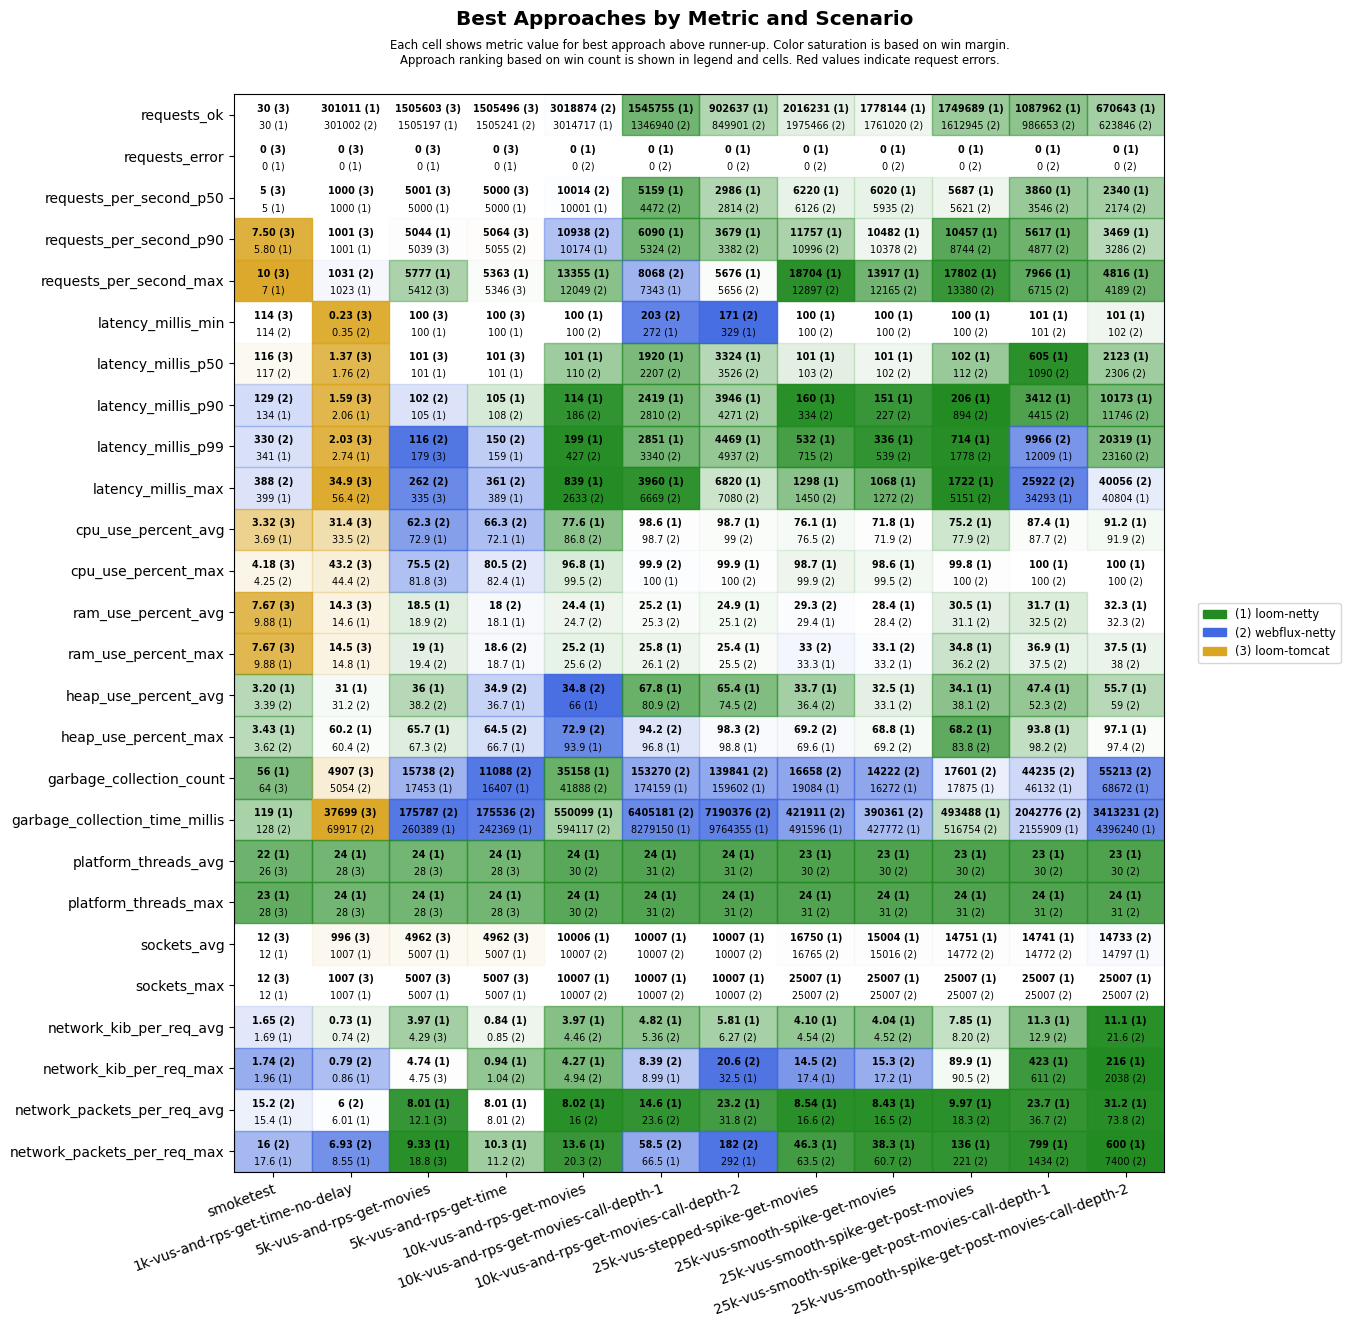

Source data for this figure (header and first rows):
scenario, approach, requests_ok, requests_error, requests_per_second_p50, requests_per_second_p90, requests_per_second_max, latency_millis_min, latency_millis_p50, latency_millis_p90, latency_millis_p99, latency_millis_max, cpu_use_percent_avg, cpu_use_percent_max, ram_use_percent_avg, ram_use_percent_max, heap_use_percent_avg, heap_use_percent_max, garbage_collection_count, garbage_collection_time_millis, platform_threads_avg, platform_threads_max, sockets_avg, sockets_max
smoketest, loom-tomcat, 30, 0, 5, 7.50, 10, 114, 116, 408, 932, 989, 3.32, 4.18, 7.67, 7.67, 3.85, 4.32, 64, 232, 26, 28, 12, 12
smoketest, loom-netty, 30, 0, 5, 5.80, 7, 115, 119, 134, 341, 399, 3.69, 4.51, 9.88, 9.88, 3.20, 3.43, 56, 119, 22, 23, 12, 12
smoketest, webflux-netty, 30, 0, 5, 5.80, 7, 114, 117, 129, 330, 388, 3.92, 4.25, 9.95, 9.95, 3.39, 3.62, 64, 128, 28, 31, 12, 12
1k-vus-and-rps-get-time-no-delay, loom-tomcat, 301000, 0, 1000, 1001, 1014, 0.23, 1.37, 1.59, 2.03, 34.9, 31.4, 43.2, 14.3, 14.5, 32.4, 61.8, 4907, 37699, 28, 28, 996, 1007
1k-vus-and-rps-get-time-no-delay, loom-netty, 301011, 0, 1000, 1001, 1023, 0.47, 1.82, 2.06, 2.74, 56.6, 35.3, 48.4, 14.6, 14.8, 31.0, 60.2, 5987, 95316, 24, 24, 1007, 1007
1k-vus-and-rps-get-time-no-delay, webflux-netty, 301002, 0, 1000, 1001, 1031, 0.35, 1.76, 2.36, 3.08, 56.4, 33.5, 44.4, 14.6, 14.9, 31.2, 60.4, 5054, 69917, 31, 31, 1007, 1007
5k-vus-and-rps-get-movies, loom-tomcat, 1505603, 0, 5001, 5039, 5412, 100, 101, 121, 179, 335, 73.7, 81.8, 20.3, 20.8, 50.9, 83.6, 19918, 350632, 28, 28, 4962, 5007
5k-vus-and-rps-get-movies, loom-netty, 1505197, 0, 5000, 5044, 5777, 100, 101, 105, 207, 484, 72.9, 85.7, 18.5, 19, 36.0, 65.7, 17453, 260389, 24, 24, 5007, 5007
5k-vus-and-rps-get-movies, webflux-netty, 1504603, 0, 5000, 5003, 5329, 100, 101, 102, 116, 262, 62.3, 75.5, 18.9, 19.4, 38.2, 67.3, 15738, 175787, 29, 29, 5007, 5007
5k-vus-and-rps-get-time, loom-tomcat, 1505496, 0, 5000, 5064, 5346, 100, 101, 123, 164, 455, 72.3, 84.6, 19.9, 20.5, 50.1, 82.1, 18710, 348836, 28, 28, 4962, 5007
5k-vus-and-rps-get-time, loom-netty, 1504822, 0, 5000, 5023, 5363, 100, 101, 105, 159, 389, 72.1, 82.4, 18.1, 18.7, 36.7, 66.7, 16407, 242369, 24, 24, 5007, 5007
5k-vus-and-rps-get-time, webflux-netty, 1505241, 0, 5000, 5055, 5317, 100, 101, 108, 150, 361, 66.3, 80.5, 18.0, 18.6, 34.9, 64.5, 11088, 175536, 31, 31, 5007, 5007
10k-vus-and-rps-get-movies, loom-tomcat, 2994006, 17673, 10001, 10349, 11729, 100, 101, 131, 237, 60001, 78.2, 95.9, 24.0, 24.9, 53.5, 81.2, 64616, 1019546, 28, 28, 9907, 10032
10k-vus-and-rps-get-movies, loom-netty, 3014717, 0, 10001, 10174, 13355, 100, 101, 114, 199, 839, 77.6, 96.8, 24.4, 25.2, 66.0, 93.9, 35158, 550099, 24, 24, 10006, 10007
10k-vus-and-rps-get-movies, webflux-netty, 3018874, 0, 10014, 10938, 12049, 100, 110, 186, 427, 2633, 86.8, 99.5, 24.7, 25.6, 34.8, 72.9, 41888, 594117, 30, 30, 10007, 10007
10k-vus-and-rps-get-movies-call-depth-1, loom-tomcat, 1108541, 74662, 3818, 4625, 5894, 105, 618, 1151, 21897, 60024, 93.6, 98.4, 25.2, 25.8, 74.2, 98.2, 263003, 10036548, 28, 28, 10006, 10028
10k-vus-and-rps-get-movies-call-depth-1, loom-netty, 1545755, 0, 5159, 6090, 7343, 272, 1920, 2419, 2851, 3960, 98.6, 100, 25.2, 25.8, 67.8, 96.8, 174159, 8279150, 24, 24, 10007, 10007
10k-vus-and-rps-get-movies-call-depth-1, webflux-netty, 1346940, 0, 4472, 5324, 8068, 203, 2207, 2810, 3340, 6669, 98.7, 99.9, 25.3, 26.1, 80.9, 94.2, 153270, 6405181, 31, 31, 10007, 10007
10k-vus-and-rps-get-movies-call-depth-2, loom-tomcat, 477448, 91227, 1654, 2413, 3332, 101, 222, 20009, 60000, 60015, 85.3, 98.2, 25.3, 25.9, 77.7, 97.7, 156980, 5382751, 28, 28, 10003, 10027
10k-vus-and-rps-get-movies-call-depth-2, loom-netty, 902637, 0, 2986, 3679, 5676, 329, 3324, 3946, 4469, 6820, 98.7, 99.9, 24.9, 25.4, 65.4, 98.8, 159602, 9764355, 24, 24, 10007, 10007
10k-vus-and-rps-get-movies-call-depth-2, webflux-netty, 849901, 0, 2814, 3382, 5656, 171, 3526, 4271, 4937, 7080, 99.0, 100, 25.1, 25.5, 74.5, 98.3, 139841, 7190376, 31, 31, 10007, 10007
25k-vus-stepped-spike-get-movies, loom-tomcat, 991916, 72198, 3819, 4011, 4311, 100, 102, 124, 473, 60049, 72.3, 88.8, 29.3, 33.4, 46.0, 78.3, 11749, 274026, 27, 28, 15277, 24936
25k-vus-stepped-spike-get-movies, loom-netty, 2016231, 0, 6220, 11757, 18704, 100, 101, 160, 532, 1298, 76.1, 98.7, 29.4, 33.3, 33.7, 69.6, 19084, 491596, 23, 24, 16750, 25007
25k-vus-stepped-spike-get-movies, webflux-netty, 1975466, 0, 6126, 10996, 12897, 100, 103, 334, 715, 1450, 76.5, 99.9, 29.3, 33.0, 36.4, 69.2, 16658, 421911, 30, 31, 16765, 25007
25k-vus-smooth-spike-get-movies, loom-tomcat, 923030, 60215, 3807, 3986, 4368, 100, 102, 127, 1023, 60026, 68.2, 92.5, 28.3, 32.9, 41.3, 73.8, 11269, 244208, 27, 28, 13606, 23988
25k-vus-smooth-spike-get-movies, loom-netty, 1778144, 0, 6020, 10482, 13917, 100, 101, 151, 336, 1068, 71.8, 98.6, 28.4, 33.2, 32.5, 68.8, 16272, 427772, 23, 24, 15004, 25007
25k-vus-smooth-spike-get-movies, webflux-netty, 1761020, 0, 5935, 10378, 12165, 100, 102, 227, 539, 1272, 71.9, 99.5, 28.4, 33.1, 33.1, 69.2, 14222, 390361, 30, 31, 15016, 25007
25k-vus-smooth-spike-get-post-movies, loom-tomcat, 926404, 61596, 3832, 3978, 4145, 0.07, 102, 122, 960, 60012, 69.8, 99.8, 30.7, 35.0, 40.6, 76.7, 12656, 242965, 27, 28, 13423, 23947
25k-vus-smooth-spike-get-post-movies, loom-netty, 1749689, 0, 5687, 10457, 17802, 100, 102, 206, 714, 1722, 75.2, 99.8, 30.5, 34.8, 34.1, 68.2, 17875, 493488, 23, 24, 14751, 25007
25k-vus-smooth-spike-get-post-movies, webflux-netty, 1612945, 0, 5621, 8744, 13380, 100, 112, 894, 1778, 5151, 77.9, 100, 31.1, 36.2, 38.1, 83.8, 17601, 516754, 30, 31, 14772, 25007
25k-vus-smooth-spike-get-post-movies-cal…, loom-tomcat, 608407, 82454, 2296, 3378, 4744, 0.07, 104, 233, 27782, 60018, 74.3, 99.8, 32.4, 36.4, 56.6, 96.6, 28955, 697559, 27, 28, 13284, 24620
25k-vus-smooth-spike-get-post-movies-cal…, loom-netty, 1087962, 0, 3860, 5617, 7966, 101, 605, 3412, 12009, 34293, 87.4, 100, 31.7, 36.9, 47.4, 93.8, 46132, 2155909, 23, 24, 14741, 25007
25k-vus-smooth-spike-get-post-movies-cal…, webflux-netty, 986653, 0, 3546, 4877, 6715, 101, 1090, 4415, 9966, 25922, 87.7, 100, 32.5, 37.5, 52.3, 98.2, 44235, 2042776, 30, 31, 14772, 25007
25k-vus-smooth-spike-get-post-movies-cal…, loom-tomcat, 391403, 98118, 1492, 2763, 3574, 0.07, 107, 1347, 52793, 60027, 65.5, 99.9, 32.6, 36.8, 58.1, 86.9, 36936, 1180284, 27, 28, 13141, 24201
25k-vus-smooth-spike-get-post-movies-cal…, loom-netty, 670643, 0, 2340, 3469, 4816, 101, 2123, 10173, 20319, 40804, 91.2, 100, 32.3, 37.5, 55.7, 97.1, 68672, 4396240, 23, 24, 14797, 25007
25k-vus-smooth-spike-get-post-movies-cal…, webflux-netty, 623846, 0, 2174, 3286, 4189, 102, 2306, 11746, 23160, 40056, 91.9, 100, 32.3, 38.0, 59.0, 97.4, 55213, 3413231, 30, 31, 14733, 25007
